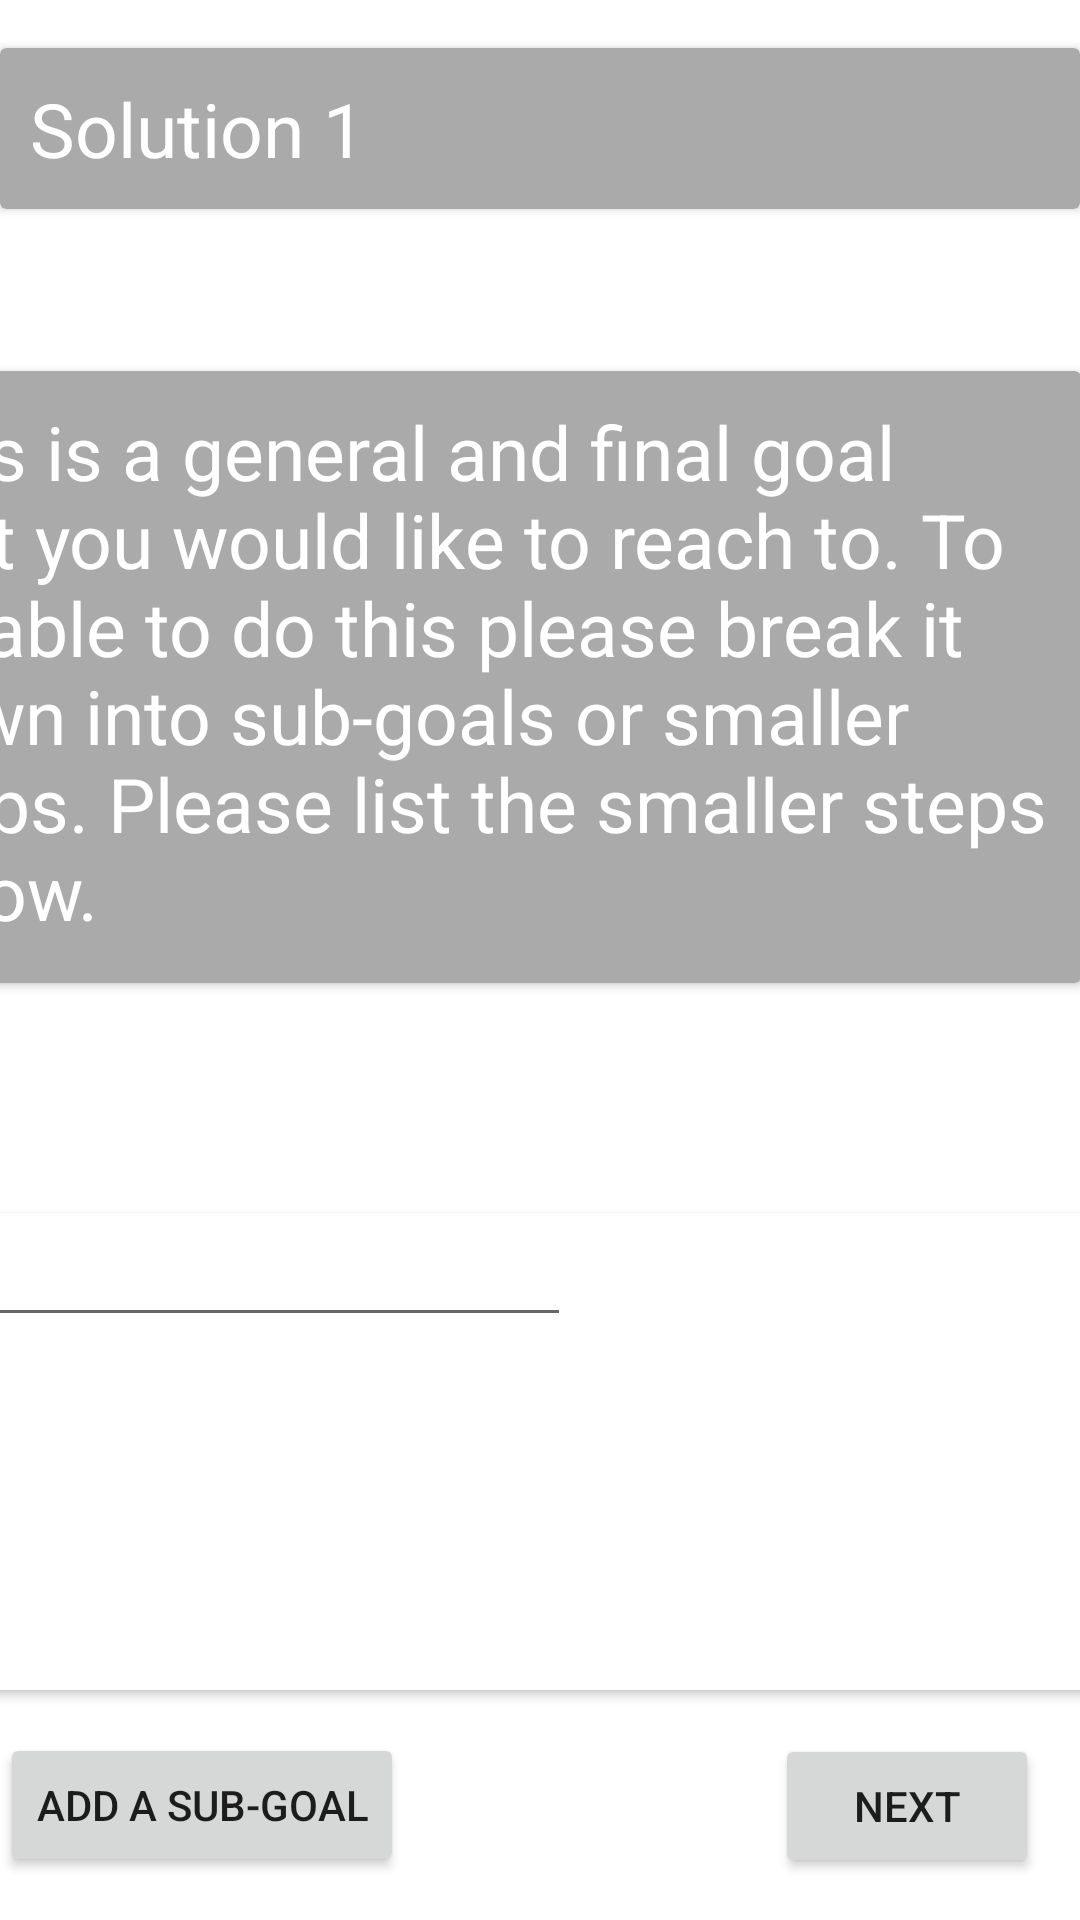

Produce the Android XML layout that renders to this screen, including the resource entries it uses.
<!-- AndroidManifest.xml: application theme Theme.UkrAid -->
<!-- res/layout/solution1.xml -->
<?xml version="1.0" encoding="utf-8"?>
<androidx.constraintlayout.widget.ConstraintLayout
    xmlns:android="http://schemas.android.com/apk/res/android"
    xmlns:app="http://schemas.android.com/apk/res-auto"
    xmlns:tools="http://schemas.android.com/tools"
    android:layout_width="match_parent"
    android:layout_height="match_parent">


    <androidx.cardview.widget.CardView
        android:id="@+id/card_view"
        android:layout_width="409dp"
        android:layout_height="204dp"
        android:backgroundTint="#AAAAAA"
        android:elevation="12dp"
        app:layout_constraintBottom_toBottomOf="parent"
        app:layout_constraintEnd_toEndOf="parent"
        app:layout_constraintHorizontal_bias="1.0"
        app:layout_constraintStart_toStartOf="parent"
        app:layout_constraintTop_toBottomOf="@+id/card_vie2"
        app:layout_constraintVertical_bias="0.147">

        <TextView
            android:id="@+id/question_textview"

            android:layout_width="match_parent"
            android:layout_height="wrap_content"
            android:padding="10dp"

            android:text="This is a general and final goal that you would like to reach to. To be able to do this please break it down into sub-goals or smaller steps. Please list the smaller steps below."
            android:textColor="@color/white"
            android:textSize="25sp" />
    </androidx.cardview.widget.CardView>

    <androidx.cardview.widget.CardView
        android:id="@+id/card_vie2"
        android:layout_width="match_parent"
        android:layout_height="wrap_content"
        android:layout_marginTop="16dp"
        android:backgroundTint="#AAAAAA"
        android:elevation="12dp"
        app:layout_constraintEnd_toEndOf="parent"
        app:layout_constraintHorizontal_bias="0.0"
        app:layout_constraintStart_toStartOf="parent"
        app:layout_constraintTop_toTopOf="parent">

        <TextView
            android:id="@+id/question_textview2"
            android:layout_width="wrap_content"
            android:layout_height="wrap_content"
            android:padding="10dp"

            android:text="Solution 1"
            android:textColor="@color/white"
            android:textSize="25sp" />

    </androidx.cardview.widget.CardView>

    <androidx.cardview.widget.CardView
        android:id="@+id/cardView"
        android:layout_width="400dp"
        android:layout_height="159dp"
        app:layout_constraintBottom_toBottomOf="parent"
        app:layout_constraintEnd_toEndOf="parent"
        app:layout_constraintStart_toStartOf="parent"
        app:layout_constraintTop_toBottomOf="@+id/card_view">

        <ScrollView
            android:id="@+id/scroll"
            android:layout_width="match_parent"
            android:layout_height="match_parent">

            <LinearLayout
                android:id="@+id/lin"
                android:layout_width="match_parent"
                android:layout_height="wrap_content"
                android:orientation="vertical">

                <EditText
                    android:id="@+id/editTextTextMultiLine4"
                    android:layout_width="wrap_content"
                    android:layout_height="wrap_content"
                    android:ems="10"
                    android:gravity="start|top"
                    android:inputType="textMultiLine" />
            </LinearLayout>
        </ScrollView>
    </androidx.cardview.widget.CardView>

    <Button
        android:id="@+id/button5"
        android:layout_width="wrap_content"
        android:layout_height="wrap_content"
        android:text="Add a sub-goal"
        app:layout_constraintBottom_toBottomOf="parent"
        app:layout_constraintStart_toStartOf="parent"
        app:layout_constraintTop_toBottomOf="@+id/cardView" />

    <Button
        android:id="@+id/button6"
        android:layout_width="wrap_content"
        android:layout_height="wrap_content"
        android:text="Next"
        app:layout_constraintBottom_toBottomOf="parent"
        app:layout_constraintEnd_toEndOf="parent"
        app:layout_constraintHorizontal_bias="0.95"
        app:layout_constraintStart_toStartOf="parent"
        app:layout_constraintTop_toBottomOf="@+id/cardView"
        app:layout_constraintVertical_bias="0.507" />


</androidx.constraintlayout.widget.ConstraintLayout>
<!-- resources referenced by this layout -->
<resources>
  <style name="Theme.UkrAid" parent="Theme.MaterialComponents.DayNight.DarkActionBar">
          
          <item name="colorPrimary">@color/purple_500</item>
          <item name="colorPrimaryVariant">@color/purple_700</item>
          <item name="colorOnPrimary">@color/white</item>
          
          <item name="colorSecondary">@color/teal_200</item>
          <item name="colorSecondaryVariant">@color/teal_700</item>
          <item name="colorOnSecondary">@color/black</item>
          
          <item name="android:statusBarColor" tools:targetApi="l">?attr/colorPrimaryVariant</item>
          
      </style>
  <!-- not gathered from this repository: default colours our renderer supplied (Android Studio template values) -->
  <color name="purple_500">#FF6200EE</color>
  <color name="purple_700">#FF3700B3</color>
  <color name="teal_200">#FF03DAC5</color>
  <color name="teal_700">#FF018786</color>
  <color name="black">#FF000000</color>
  <color name="white">#FFFFFFFF</color>
</resources>
